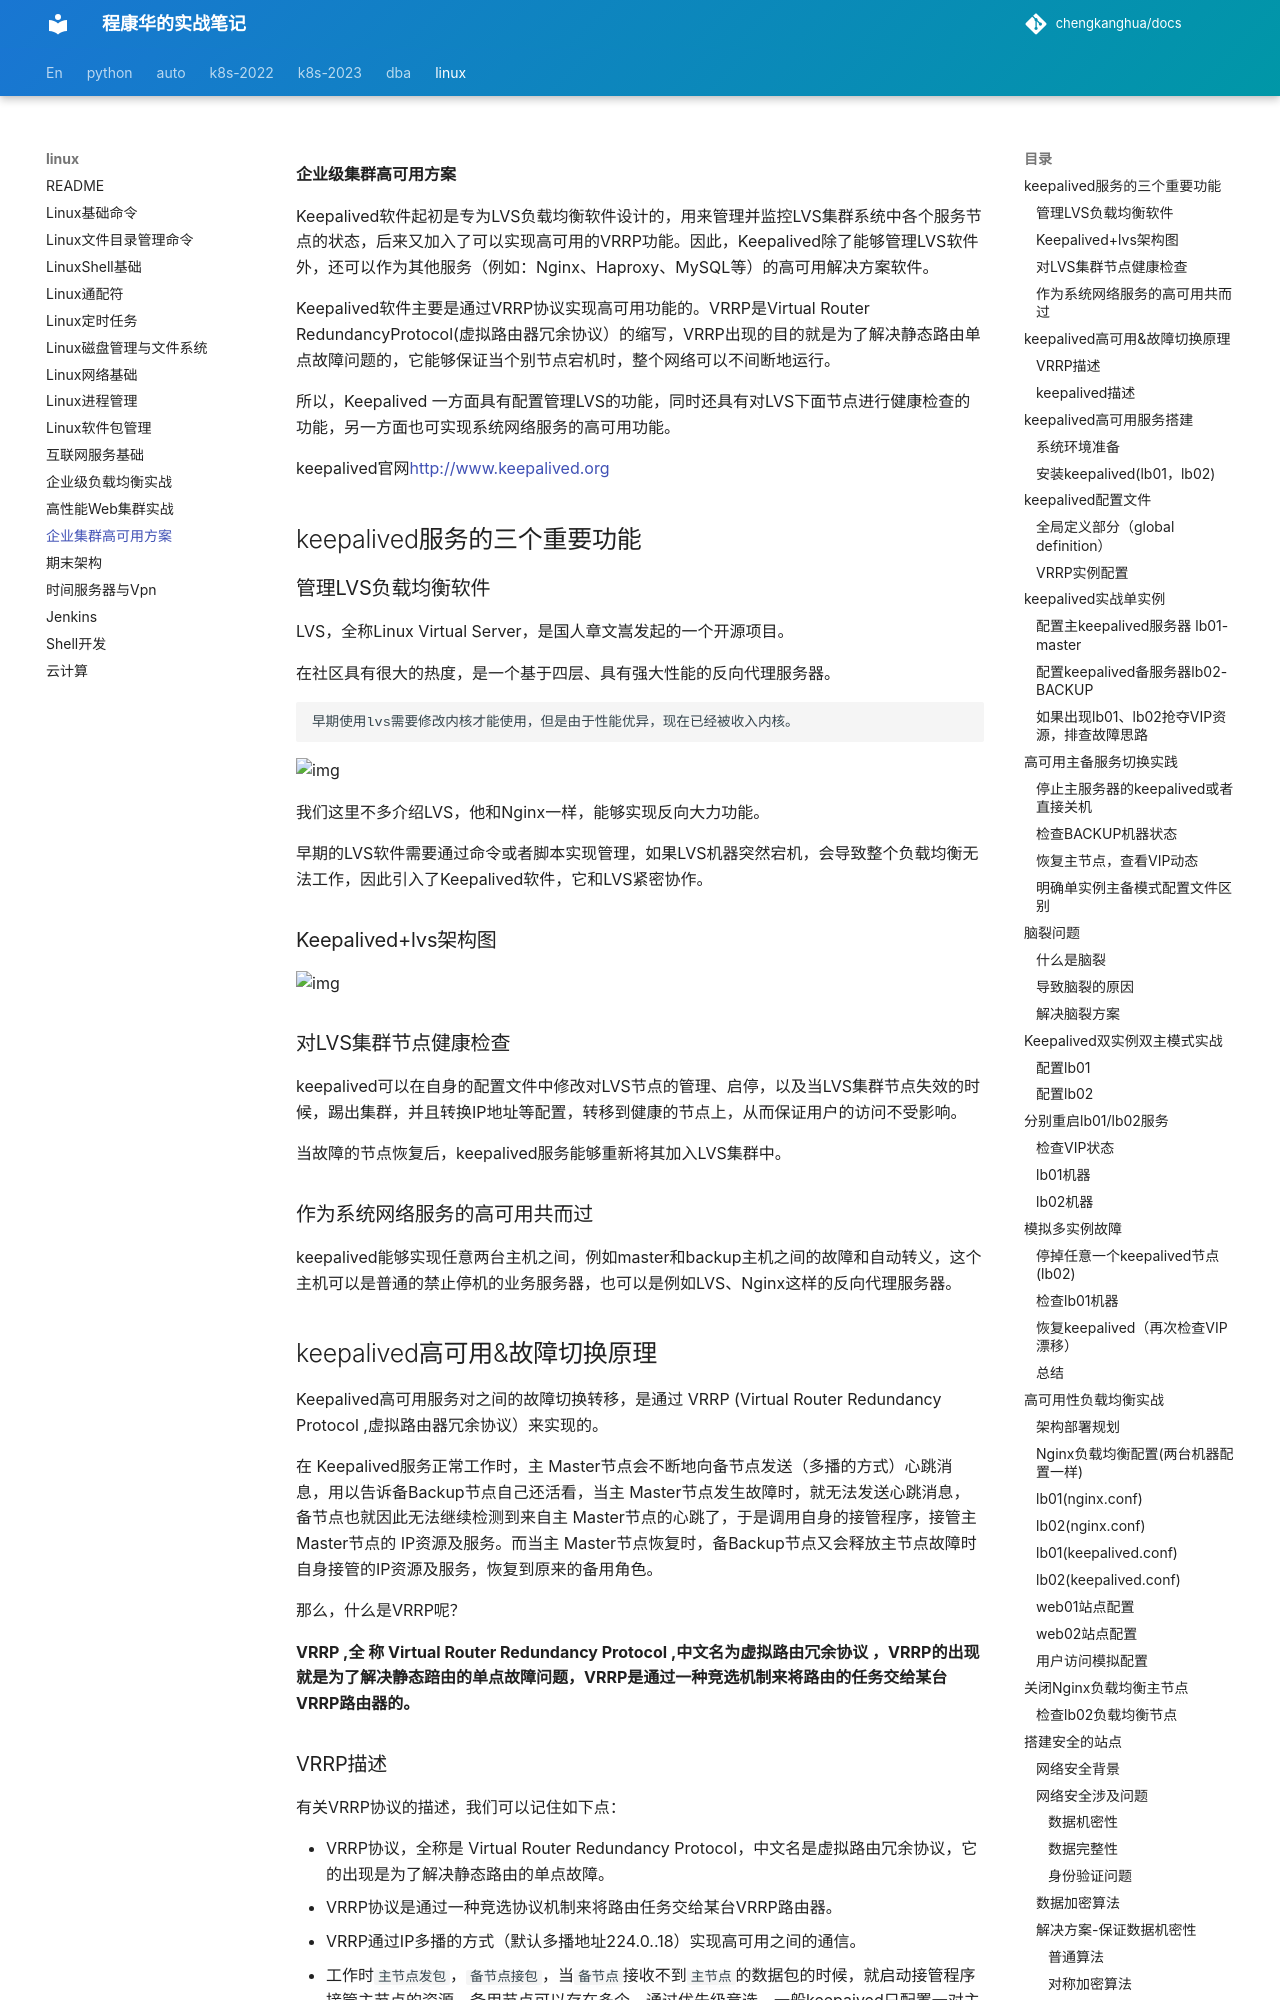

repository: chengkanghua/docs · page: linux/企业集群高可用方案.html · generator: mkdocs

**企业级集群高可用方案**



Keepalived软件起初是专为LVS负载均衡软件设计的，用来管理并监控LVS集群系统中各个服务节点的状态，后来又加入了可以实现高可用的VRRP功能。因此，Keepalived除了能够管理LVS软件外，还可以作为其他服务（例如：Nginx、Haproxy、MySQL等）的高可用解决方案软件。

　　Keepalived软件主要是通过VRRP协议实现高可用功能的。VRRP是Virtual Router RedundancyProtocol(虚拟路由器冗余协议）的缩写，VRRP出现的目的就是为了解决静态路由单点故障问题的，它能够保证当个别节点宕机时，整个网络可以不间断地运行。

　　所以，Keepalived 一方面具有配置管理LVS的功能，同时还具有对LVS下面节点进行健康检查的功能，另一方面也可实现系统网络服务的高可用功能。

 keepalived官网[http://www.keepalived.org](http://www.keepalived.org/)

## keepalived服务的三个重要功能

### 管理LVS负载均衡软件

LVS，全称Linux Virtual Server，是国人章文嵩发起的一个开源项目。

在社区具有很大的热度，是一个基于四层、具有强大性能的反向代理服务器。

```
早期使用lvs需要修改内核才能使用，但是由于性能优异，现在已经被收入内核。
```

![img](企业集群高可用方案.assets/1610859324719-5dbf10f1-2b49-4043-ad69-96641c3527f0-20221110210930863.png)

我们这里不多介绍LVS，他和Nginx一样，能够实现反向大力功能。

早期的LVS软件需要通过命令或者脚本实现管理，如果LVS机器突然宕机，会导致整个负载均衡无法工作，因此引入了Keepalived软件，它和LVS紧密协作。

### Keepalived+lvs架构图

![img](企业集群高可用方案.assets/1610859324732-68cae35d-f4ae-419a-b004-0f19cd1cf89b-20221110210930990.png)

### 对LVS集群节点健康检查

keepalived可以在自身的配置文件中修改对LVS节点的管理、启停，以及当LVS集群节点失效的时候，踢出集群，并且转换IP地址等配置，转移到健康的节点上，从而保证用户的访问不受影响。

当故障的节点恢复后，keepalived服务能够重新将其加入LVS集群中。

### 作为系统网络服务的高可用共而过

keepalived能够实现任意两台主机之间，例如master和backup主机之间的故障和自动转义，这个主机可以是普通的禁止停机的业务服务器，也可以是例如LVS、Nginx这样的反向代理服务器。

## keepalived高可用&故障切换原理

 Keepalived高可用服务对之间的故障切换转移，是通过 VRRP (Virtual Router Redundancy Protocol ,虚拟路由器冗余协议）来实现的。

　　在 Keepalived服务正常工作时，主 Master节点会不断地向备节点发送（多播的方式）心跳消息，用以告诉备Backup节点自己还活看，当主 Master节点发生故障时，就无法发送心跳消息，备节点也就因此无法继续检测到来自主 Master节点的心跳了，于是调用自身的接管程序，接管主Master节点的 IP资源及服务。而当主 Master节点恢复时，备Backup节点又会释放主节点故障时自身接管的IP资源及服务，恢复到原来的备用角色。

　　那么，什么是VRRP呢？

　　**VRRP ,全 称 Virtual Router Redundancy Protocol ,中文名为虚拟路由冗余协议 ，VRRP的出现就是为了解决静态踣甶的单点故障问题，VRRP是通过一种竞选机制来将路由的任务交给某台VRRP路由器的。**

### VRRP描述

有关VRRP协议的描述，我们可以记住如下点：

- VRRP协议，全称是 Virtual Router Redundancy Protocol，中文名是虚拟路由冗余协议，它的出现是为了解决静态路由的单点故障。
- VRRP协议是通过一种竞选协议机制来将路由任务交给某台VRRP路由器。
- VRRP通过IP多播的方式（默认多播地址224.0..18）实现高可用之间的通信。
- 工作时`主节点发包`，`备节点接包`，当`备节点`接收不到`主节点`的数据包的时候，就启动接管程序接管主节点的资源。备用节点可以存在多个，通过优先级竞选。一般keepaived只配置一对主备。

### keepalived描述

keepalived高可用性服务器之间是通过VRRP进行通信的，VRRP协议是通过竞选机制来确定主备身份，主节点的优先级高于备节点。

工作时，主节点优先获取所有的资源，备用节点处于等待状态，只有当备节点，得不到主节点的数据消息，备节点开始工作，接管主节点素有的资源，然后顶替它的位置，

当Keepalived服务对之间，作为主节点的机器会一直发送VRRP广播数据包，告诉备节点，我还活着，因此备节点不会抢占资源，当主节点宕机，备节点接替，整个切换过程最快小于1S。

![img](企业集群高可用方案.assets/1610859324737-4c754492-ebb7-4826-b69e-e938cfc5d27f-20221110210931487.png)
